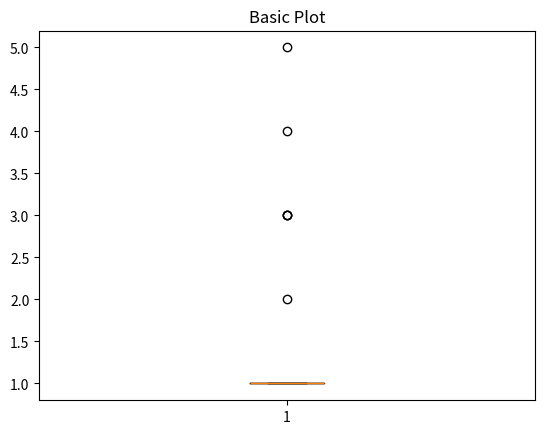

Write the Python code that produced this figure.
import numpy as np
import matplotlib.pyplot as plt

# Fixing random state for reproducibility
np.random.seed(19680801)

# fake up some data
spread = [1,2,3,3,3,4,5]
center = [1,1,1,1,1,1,1]
flier_high = [5,5,5,5,5,5,5]
flier_low = [1,1,1,1,1,1,1]
data = np.concatenate((spread, center, flier_high, flier_low))
data = [1,1,1,1,1,1,1,1,1,1,1,1,1,1,1,1,1,1,1,1,1,1,1,1,1,1,1,2,3,3,3,4,5]

fig1, ax1 = plt.subplots()
ax1.set_title('Basic Plot')
ax1.boxplot(data)